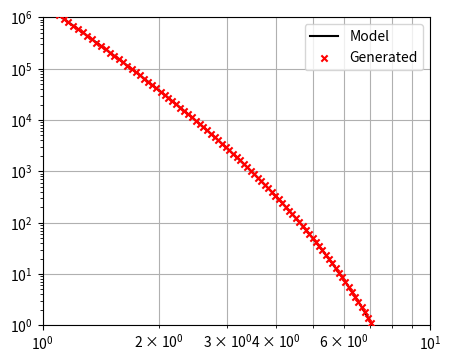

Reproduce this figure in Python.
import math

import numpy as np
import matplotlib.pyplot as plt

class Model:
    def __init__(self, p1, p2, p3, p4):
        self.p1 = p1
        self.p2 = p2
        self.p3 = p3
        self.p4 = p4

    def model_at(self, x):
        scale = x/14
        a1 = self.p1 * math.pow(1-scale, self.p2)
        a2 = self.p3 + (self.p4 * math.log(scale))
        a3 = math.pow(scale, a2)
        
        return a1*a3

bins = [0.20300000000000001, 0.216, 0.22900000000000001, 0.24299999999999999, 0.25700000000000001, 0.27200000000000002, 0.28699999999999998, 0.30299999999999999, 0.31900000000000001, 0.33500000000000002, 0.35199999999999998, 0.36899999999999999, 0.38700000000000001, 0.40500000000000003, 0.42399999999999999, 0.443, 0.46200000000000002, 0.48199999999999998, 0.502, 0.52300000000000002, 0.54400000000000004, 0.56599999999999995, 0.58799999999999997, 0.61099999999999999, 0.63400000000000001, 0.65700000000000003, 0.68100000000000005, 0.70499999999999996, 0.72999999999999998, 0.755, 0.78100000000000003, 0.80700000000000005, 0.83399999999999996, 0.86099999999999999, 0.88900000000000001, 0.91700000000000004, 0.94599999999999995, 0.97599999999999998, 1.006, 1.0369999999999999, 1.0680000000000001, 1.1000000000000001, 1.133, 1.1659999999999999, 1.2, 1.234, 1.2689999999999999, 1.3049999999999999, 1.341, 1.3779999999999999, 1.4159999999999999, 1.454, 1.4930000000000001, 1.5329999999999999, 1.573, 1.6140000000000001, 1.6559999999999999, 1.698, 1.7410000000000001, 1.7849999999999999, 1.8300000000000001, 1.875, 1.921, 1.968, 2.016, 2.0649999999999999, 2.1139999999999999, 2.1640000000000001, 2.2149999999999999, 2.2669999999999999, 2.3199999999999998, 2.3740000000000001, 2.4289999999999998, 2.4849999999999999, 2.5419999999999998, 2.6000000000000001, 2.6589999999999998, 2.7189999999999999, 2.7799999999999998, 2.8420000000000001, 2.9049999999999998, 2.9689999999999999, 3.0339999999999998, 3.1000000000000001, 3.1669999999999998, 3.2349999999999999, 3.3050000000000002, 3.3759999999999999, 3.448, 3.5209999999999999, 3.5960000000000001, 3.6720000000000002, 3.7490000000000001, 3.827, 3.907, 3.988, 4.0700000000000003, 4.1539999999999999, 4.2389999999999999, 4.3259999999999996, 4.4139999999999997, 4.5039999999999996, 4.5949999999999998, 4.6879999999999997, 4.782, 4.8780000000000001, 4.9749999999999996, 5.0739999999999998, 5.1749999999999998, 5.2770000000000001, 5.3810000000000002, 5.4870000000000001, 5.5949999999999998, 5.7050000000000001, 5.8170000000000002, 5.931, 6.0469999999999997, 6.165, 6.2850000000000001, 6.407, 6.5309999999999997, 6.6580000000000004, 6.7869999999999999, 6.9180000000000001, 7.0519999999999996, 7.1879999999999997, 7.3259999999999996, 7.4669999999999996, 7.6100000000000003, 7.7560000000000002, 7.9039999999999999, 8.0549999999999997, 8.2080000000000002, 8.3640000000000008, 8.5229999999999997, 8.6850000000000005, 8.8499999999999996, 9.0190000000000001, 9.1910000000000007, 9.3659999999999997, 9.5440000000000005, 9.7260000000000009, 9.9109999999999996, 10.1, 10.292, 10.488, 10.688000000000001, 10.891999999999999, 11.1, 11.311999999999999, 11.528, 11.747999999999999, 11.972, 12.199999999999999, 12.432, 12.669, 12.91]
bins = [b for b in bins if 1 <= b <= 10]
bin_widths = [(b-a) for b, a in zip(bins[1:], bins)]



x_range = np.arange(1, 10, 0.1)
model = Model(1.70475e1, 8.43990, -4.63149, -2.43023e-3)


def generate_numevents(x):
    mean = model.model_at(x)
    


fig, ax = plt.subplots(figsize=(5,4))


ax.loglog(x_range, [model.model_at(x) for x in x_range], color="black", label="Model")

ax.set_xlim(left=1, right=10)
ax.set_ylim(bottom=1, top=1e6)

ax.yaxis.grid(True)
ax.xaxis.grid(True, which="both")

#ax.bar(bins[:-1], [model.model_at(left) for left, width in zip(bins, bin_widths)],
#        width=bin_widths, log=False, color="None", edgecolor="black")

ax.scatter(bins[:-1], [model.model_at(left) for left, width in zip(bins, bin_widths)],
           color="red", marker="x", zorder=20, s=20, label="Generated")

ax.legend()

plt.show()


""">>> numpy.factorial(0.5)
Traceback (most recent call last):
  File "<stdin>", line 1, in <module>
AttributeError: 'module' object has no attribute 'factorial'
>>> import scipy.misc
>>> scipy.misc.factorial(0.5)
array(0.8862269254527579)
>>> def poisson(x, mean):
...     return math.exp(-mean) * math.pow(mean, x) / scipy.misc.factorial(x)
... 
>>> integrate.quad(lambda x: poisson(x, 10), 0, 10)
(0.520988849268643, 1.24886160452434e-14)
>>> for i in numpy.arange(0, 15, 0.001):
...     if integrate.quad(lambda x: poisson(x, 10), 0, i) > 0.5:
...             print("mean", i)
...             break
... 
('mean', 0.0)
>>> for i in numpy.arange(0, 15, 0.001):
...     if integrate.quad(lambda x: poisson(x, 10), 0, i) > 0.5:
...             print("mean", i)
...             break
... 
('mean', 0.0)
>>> integrate.quad(lambda x: poisson(x, 10), 0, 10)
(0.520988849268643, 1.24886160452434e-14)
>>> integrate.quad(lambda x: poisson(x, 10), 0, )
KeyboardInterrupt
>>> for i in numpy.arange(0, 15, 0.001):
...     if integrate.quad(lambda x: poisson(x, 10), 0, i)[0] > 0.5:
...             print("mean", i)
...             break
... 
('mean', 9.8330000000000002)
"""
